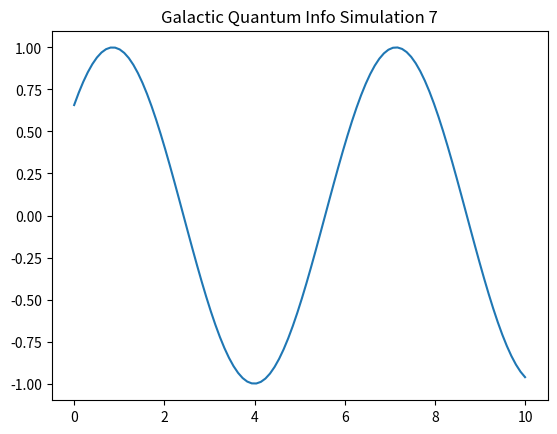

Write Python code to recreate this figure.
%matplotlib inline
import numpy as np
import matplotlib.pyplot as plt

def run_sim_7():
    x = np.linspace(0, 10, 100)
    y = np.sin(x + 7)
    plt.plot(x, y)
    plt.title("Galactic Quantum Info Simulation 7")
    plt.savefig("sim_7.png")

if __name__ == "__main__":
    run_sim_7()
